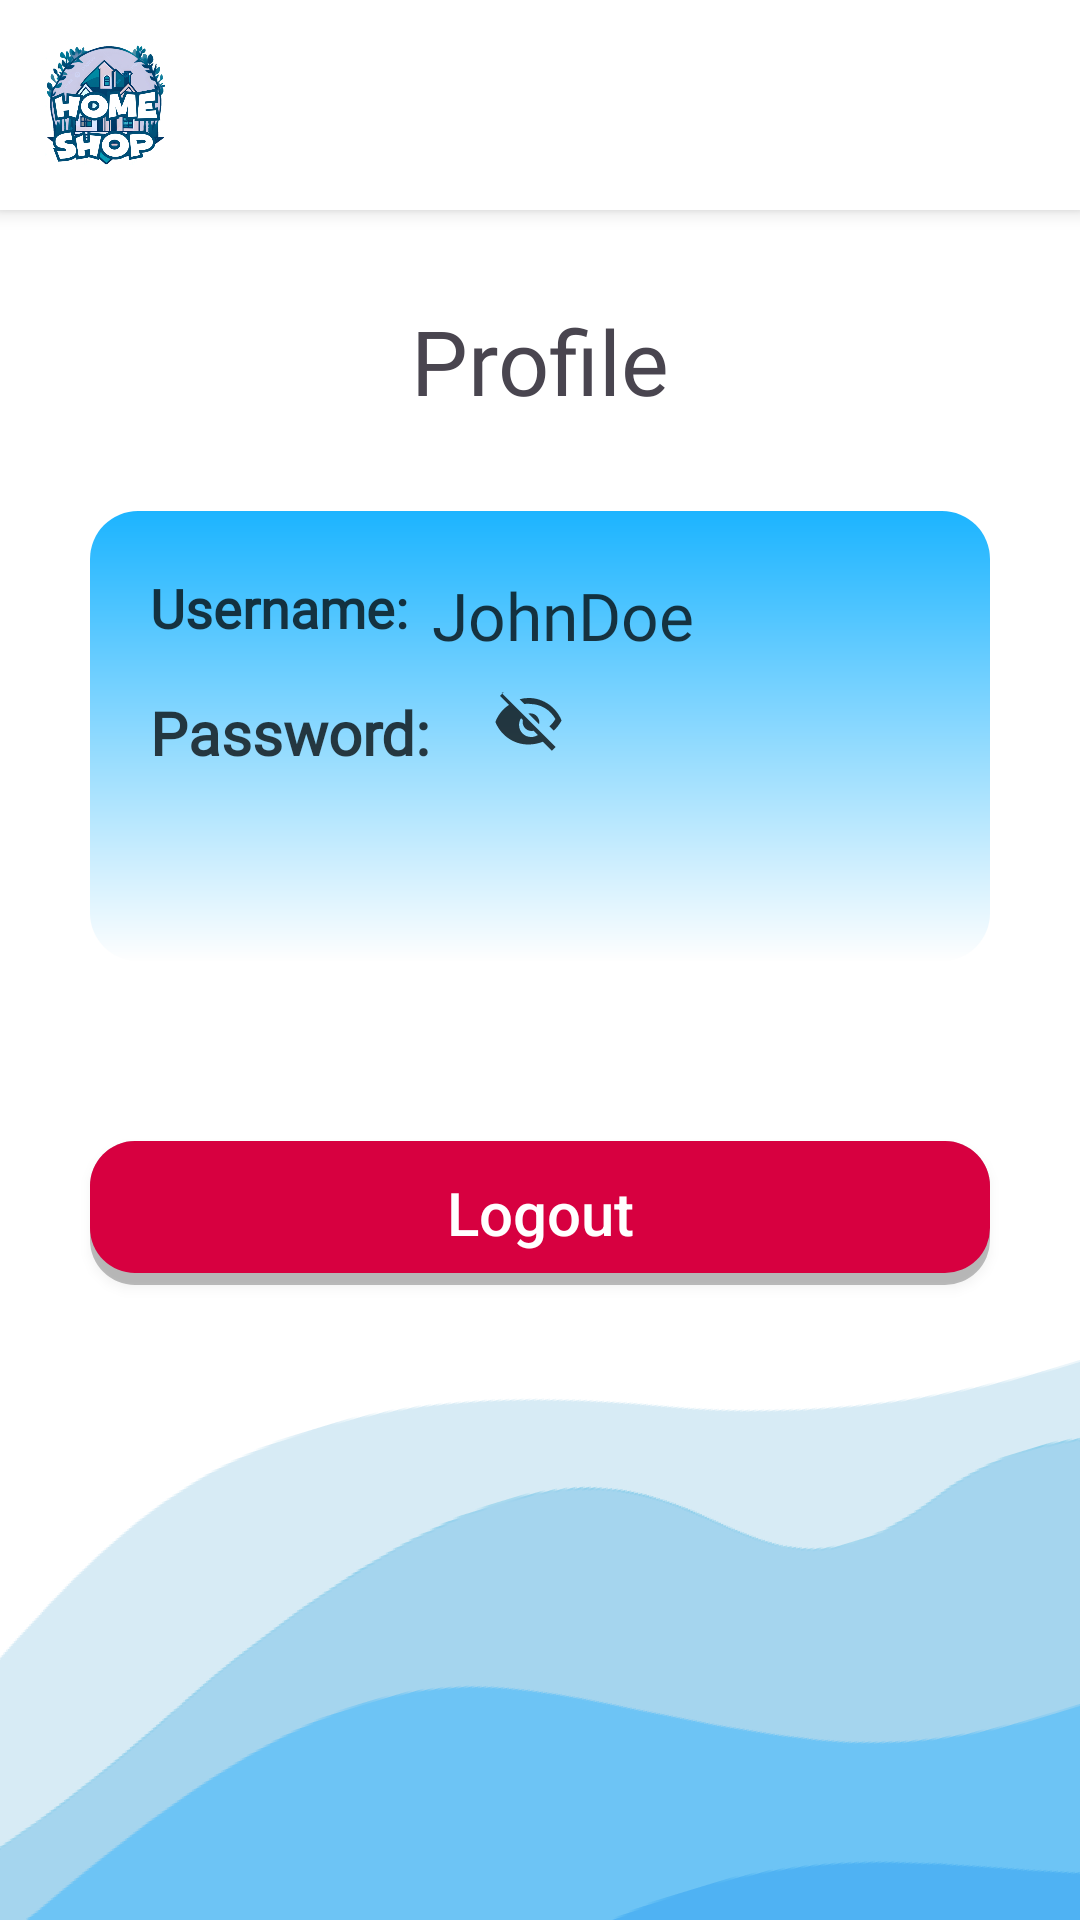

Write the Android layout XML for this screen, with the resource values it uses.
<!-- AndroidManifest.xml: application theme Theme.UASOLSHOP -->
<!-- res/layout/fragment_profile.xml -->
<?xml version="1.0" encoding="utf-8"?>
<LinearLayout xmlns:android="http://schemas.android.com/apk/res/android"
    xmlns:app="http://schemas.android.com/apk/res-auto"
    xmlns:tools="http://schemas.android.com/tools"
    android:id="@+id/main"
    android:orientation="vertical"
    android:layout_width="match_parent"
    android:layout_height="match_parent"
    android:background="@drawable/bgprofil"
    android:layout_marginBottom="50dp"
    tools:context=".profile.ProfileFragment">

    <LinearLayout
        android:layout_width="match_parent"
        android:layout_height="wrap_content"
        android:elevation="4dp"
        android:orientation="horizontal"
        android:padding="15dp"
        android:background="#FFFFFF"
        android:paddingHorizontal="20dp">

        <ImageView
            android:id="@+id/logo"
            android:layout_width="40dp"
            android:layout_height="40dp"
            android:scaleType="centerCrop"
            android:src="@drawable/logonya" />
    </LinearLayout>
    <LinearLayout
        android:layout_width="match_parent"
        android:layout_height="match_parent"
        android:layout_marginTop="30dp"
        android:orientation="vertical">
        
        <TextView
            android:id="@+id/tv_juful_profil"
            android:layout_width="match_parent"
            android:layout_height="wrap_content"
            android:gravity="center"
            android:textSize="30dp"
            android:fontFamily="@font/poppinssemibold"
            app:layout_constraintTop_toTopOf="parent"
            app:layout_constraintStart_toStartOf="parent"
            app:layout_constraintEnd_toEndOf="parent"
            android:text="Profile"/>

        <androidx.constraintlayout.widget.ConstraintLayout
        android:layout_width="match_parent"
        android:layout_height="150dp"
        android:padding="20dp"
            android:layout_margin="30dp"
        android:background="@drawable/bg_auth">

        
        <TextView
            android:id="@+id/tvUsernameLabel"
            android:layout_width="wrap_content"
            android:layout_height="wrap_content"
            android:text="Username:"
            android:textSize="18sp"
            android:fontFamily="@font/poppinsmedium"
            android:textStyle="bold"
            android:textColor="@color/black"
            app:layout_constraintTop_toTopOf="parent"
            app:layout_constraintStart_toStartOf="parent" />
        <TextView
            android:id="@+id/tvUsername"
            android:layout_width="wrap_content"
            android:layout_height="wrap_content"
            android:text="JohnDoe"
            android:textColor="@color/black"
            android:fontFamily="@font/poppinsbold"
            android:textSize="22sp"
            app:layout_constraintTop_toTopOf="@id/tvUsernameLabel"
            app:layout_constraintStart_toEndOf="@id/tvUsernameLabel"
            android:layout_marginStart="8dp" />

        
        <TextView
            android:id="@+id/tvPasswordLabel"
            android:layout_width="wrap_content"
            android:layout_height="wrap_content"
            android:text="Password:"
            android:textSize="20sp"
            android:textColor="@color/black"
            android:fontFamily="@font/poppinsmedium"
            android:textStyle="bold"
            app:layout_constraintTop_toBottomOf="@id/tvUsernameLabel"
            app:layout_constraintStart_toStartOf="parent"
            android:layout_marginTop="16dp" />
        <TextView
            android:id="@+id/tvPassword"
            android:layout_width="wrap_content"
            android:layout_height="wrap_content"
            android:text=""
            android:textSize="22sp"
            android:fontFamily="@font/poppinsbold"
            android:textColor="@color/black"
            app:layout_constraintTop_toTopOf="@id/tvPasswordLabel"
            app:layout_constraintStart_toEndOf="@id/tvPasswordLabel"
            android:layout_marginStart="8dp" />

        
        <ImageButton
            android:id="@+id/btnTogglePassword"
            android:layout_width="30dp"
            android:layout_height="20dp"
            android:layout_marginLeft="10dp"
            android:background="@null"
            android:src="@drawable/ic_visibility_off"
            app:tint="@color/black"
            app:layout_constraintStart_toEndOf="@id/tvPassword"
            app:layout_constraintTop_toTopOf="@id/tvPassword" />

        </androidx.constraintlayout.widget.ConstraintLayout>
        <androidx.appcompat.widget.AppCompatButton
            android:id="@+id/btn_logout"
            android:layout_width="match_parent"
            android:layout_height="wrap_content"
            android:text="Logout"
            android:layout_marginTop="20dp"
            android:textColor="@color/white"
            android:textAllCaps="false"
            android:textSize="20sp"
            android:padding="10dp"
            android:layout_margin="30dp"
            android:layout_marginBottom="10dp"
            android:background="@drawable/rounded_button_logout" />
    </LinearLayout>



</LinearLayout>
<!-- resources referenced by this layout -->
<resources>
  <color name="black">#BF000000</color>
  <color name="white">#FFFFFFFF</color>
  <!-- drawable bg_auth (drawable) -->
  <?xml version="1.0" encoding="utf-8"?>
  <shape xmlns:android="http://schemas.android.com/apk/res/android">
      <gradient
          android:startColor="@color/blue"
      android:endColor="#FEFEFE"
      android:angle="-90" />
      <corners android:radius="16dp" />
  </shape>
  <!-- drawable bgprofil: png bitmap (drawable, 47840 bytes) -->
  <!-- drawable ic_visibility_off (drawable) -->
  <?xml version="1.0" encoding="utf-8"?>
  <vector xmlns:android="http://schemas.android.com/apk/res/android"
      android:width="24dp"
      android:height="24dp"
      android:viewportWidth="24"
      android:viewportHeight="24">
      <path
          android:fillColor="#000000"
          android:pathData="M12,6c3.66,0 6.71,1.93 8.47,5 -0.52,0.91 -1.2,1.73 -2.02,2.45l1.45,1.45c1.04,-0.96 1.94,-2.13 2.63,-3.4 -1.8,-4.43 -6.03,-7.5 -11,-7.5 -1.04,0 -2.04,0.15 -3,0.42l1.6,1.6c0.45,-0.08 0.91,-0.12 1.4,-0.12zM3.27,2l-1.27,1.27 3.02,3.02c-2.16,1.36 -3.7,3.42 -4.56,5.71 1.8,4.43 6.03,7.5 11,7.5 1.71,0 3.35,-0.33 4.83,-0.91l2.99,2.99 1.27,-1.27 -18,-18zM8.21,9.94l1.43,1.43c-0.04,0.2 -0.09,0.41 -0.09,0.63 0,1.66 1.34,3 3,3 0.22,0 0.43,-0.05 0.63,-0.09l1.43,1.43c-0.65,0.44 -1.43,0.66 -2.26,0.66 -2.21,0 -4,-1.79 -4,-4 0,-0.83 0.22,-1.61 0.66,-2.26zM12.9,10.63l2.11,2.11c0.04,-0.2 0.09,-0.41 0.09,-0.63 0,-1.66 -1.34,-3 -3,-3 -0.22,0 -0.43,0.05 -0.63,0.09z" />
  </vector>
  <!-- drawable logonya: png bitmap (drawable, 190633 bytes) -->
  <!-- drawable rounded_button_logout (drawable) -->
  <layer-list xmlns:android="http://schemas.android.com/apk/res/android">
  
      
      <item>
          <shape android:shape="rectangle">
              <solid android:color="#40000000" /> 
              <corners android:radius="15dp" /> 
          </shape>
      </item>
  
      
      <item android:left="0dp" android:right="0dp" android:top="0dp" android:bottom="4dp" > 
          <shape android:shape="rectangle">
              <solid android:color="@color/red" />
              <corners android:radius="15dp" />
          </shape>
      </item>
  
  </layer-list>
  <style name="Theme.UASOLSHOP" parent="Base.Theme.UASOLSHOP" />
  <color name="blue">#1CB4FF</color>
  <color name="red">#D70040</color>
  <style name="Base.Theme.UASOLSHOP" parent="Theme.Material3.DayNight.NoActionBar">
          
          
      </style>
</resources>
